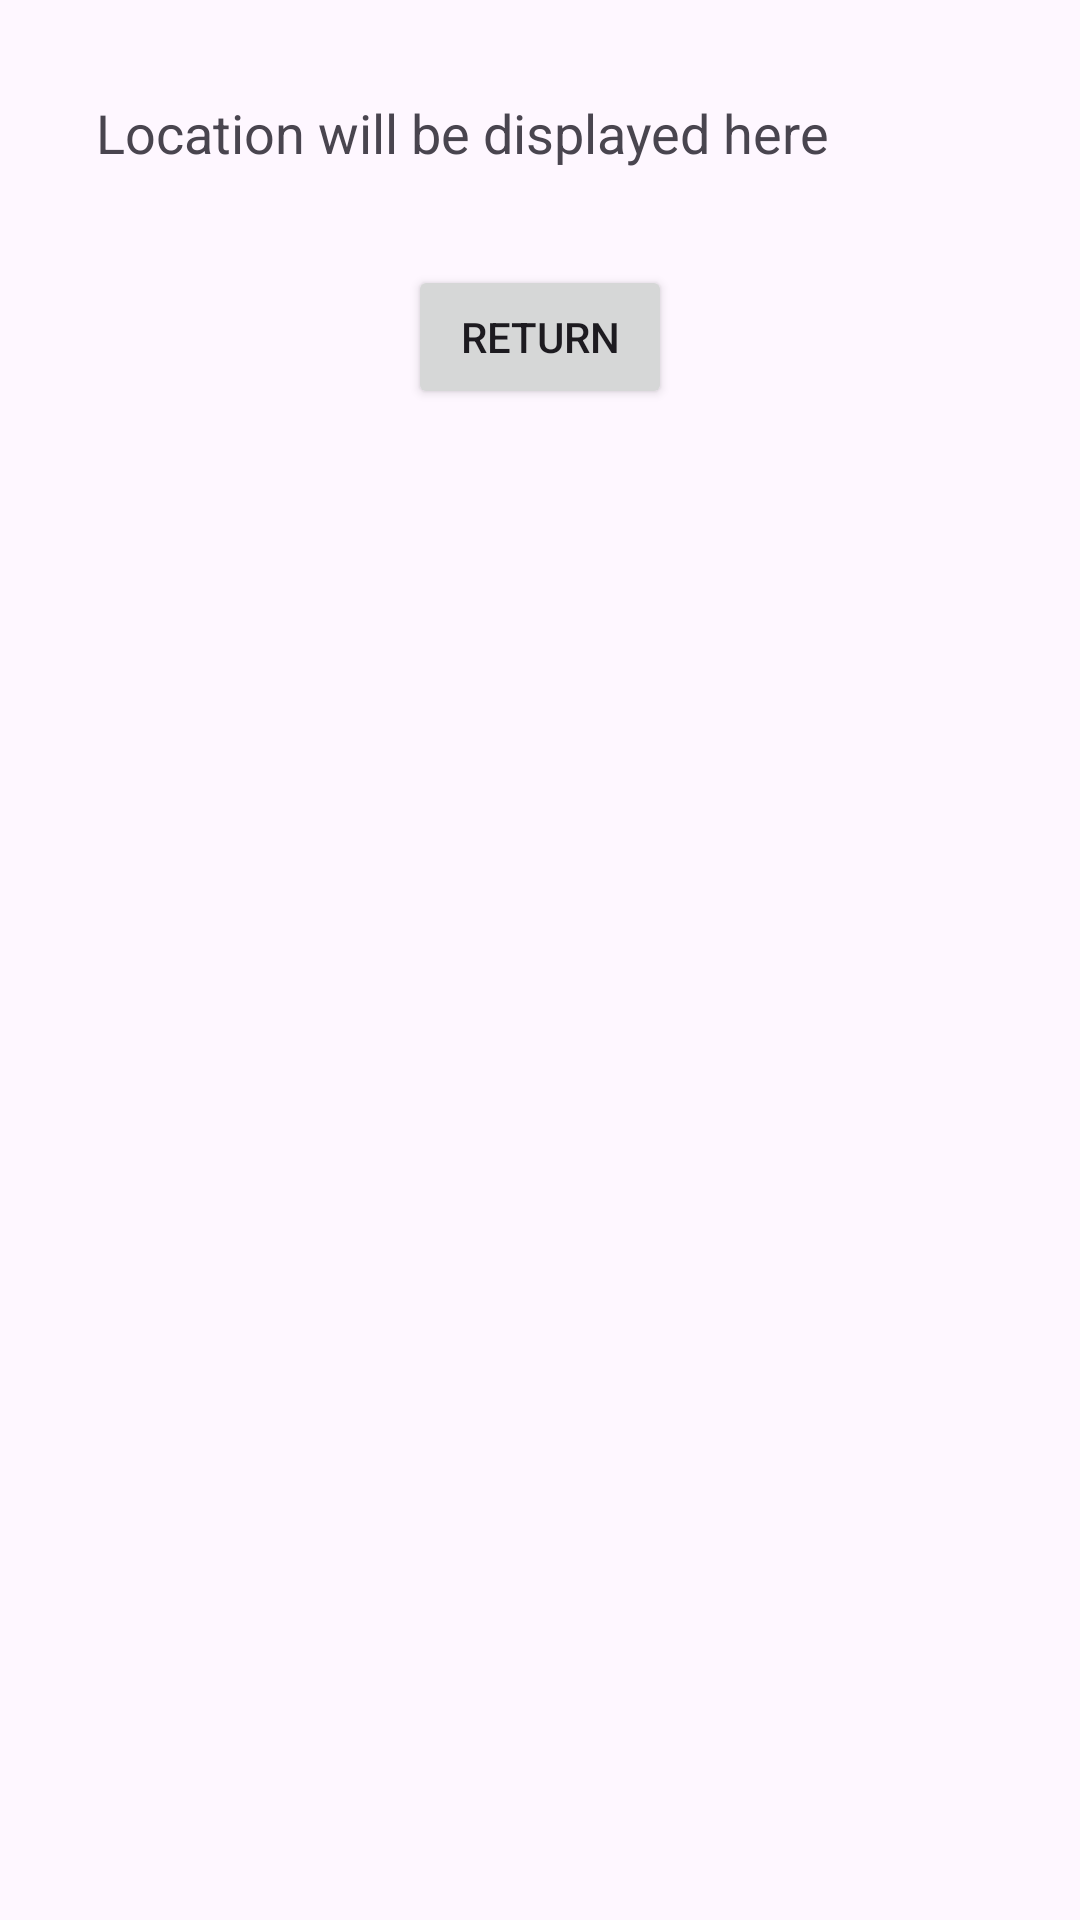

The Android layout XML behind this screen, and the referenced resources:
<!-- AndroidManifest.xml: application theme Theme.Locatesignandroid -->
<!-- res/layout/activity_location.xml -->
<?xml version="1.0" encoding="utf-8"?>
<LinearLayout xmlns:android="http://schemas.android.com/apk/res/android"
    android:layout_width="match_parent"
    android:layout_height="match_parent"
    android:orientation="vertical"
    android:padding="16dp">

    <TextView
        android:id="@+id/location_text"
        android:layout_width="wrap_content"
        android:layout_height="wrap_content"
        android:text="Location will be displayed here"
        android:textSize="18sp"
        android:padding="16dp" />

    <Button
        android:id="@+id/back_button"
        android:layout_width="wrap_content"
        android:layout_height="wrap_content"
        android:text="Return"
        android:layout_gravity="center"
        android:layout_marginTop="16dp" />
</LinearLayout>
<!-- resources referenced by this layout -->
<resources>
  <style name="Theme.Locatesignandroid" parent="Base.Theme.Locatesignandroid" />
  <style name="Base.Theme.Locatesignandroid" parent="Theme.Material3.DayNight.NoActionBar">
          
          
      </style>
</resources>
